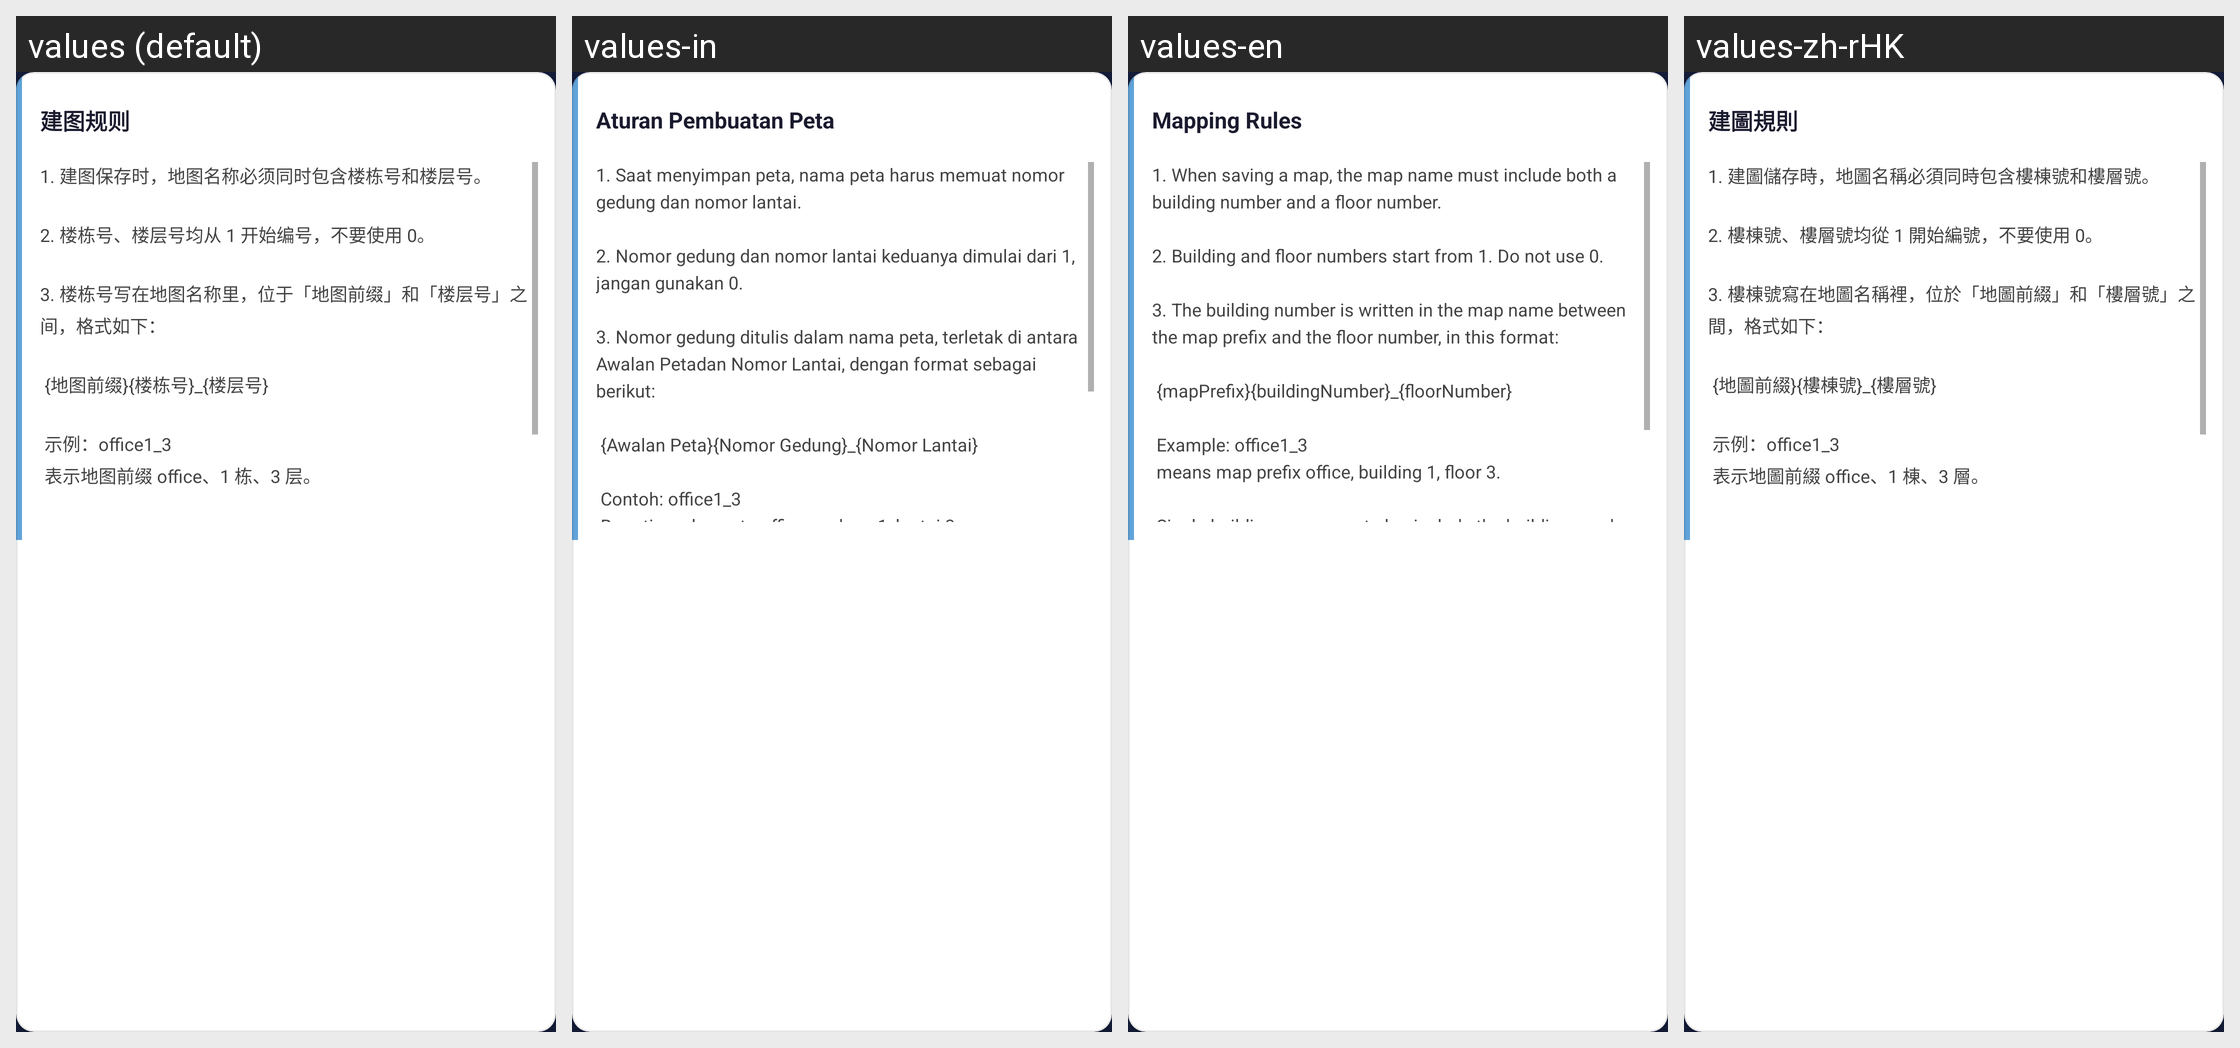

Strings drawn on this Android screen and how each of the app's shown locales translates them:
Android screen res/layout/floating_tip_expanded.xml rendered under 4 locales, left to right: values (default), values-in, values-en, values-zh-rHK. Device: Nexus 5 (rendered at 1080×1920; each locale shown at half size, 540×960, under a caption strip naming it); theme Theme.MyApp.Splash.
Other locales in the repository, not shown: values-ja, values-ko, values-vi.
Strings drawn on this screen, with the default value and each locale's value (text and hints the layout hard-codes, and strings that could not be matched under every locale, appear in the picture but are not listed):

map_rules_title
  values: 建图规则
  values-in: Aturan Pembuatan Peta
  values-en: Mapping Rules
  values-zh-rHK: 建圖規則

map_rules_tip_content
  values: 1. 建图保存时，地图名称必须同时包含楼栋号和楼层号。
      
      2. 楼栋号、楼层号均从 1 开始编号，不要使用 0。
      
      3. 楼栋号写在地图名称里，位于「地图前缀」和「楼层号」之间，格式如下：
      
       {地图前缀}{楼栋号}_{楼层号}
      
       示例：office1_3
       表示地图前缀 office、1 栋、3 层。
      
       单栋场景同样必须写楼栋号，例如 office1_2，不可省略为 office_2。
      
      提示：可拖拽本提示框，点击关闭按钮收起为圆点。
  values-in: 1. Saat menyimpan peta, nama peta harus memuat nomor gedung dan nomor lantai.
      
      2. Nomor gedung dan nomor lantai keduanya dimulai dari 1, jangan gunakan 0.
      
      3. Nomor gedung ditulis dalam nama peta, terletak di antara Awalan Petadan Nomor Lantai, dengan format sebagai berikut:
      
       {Awalan Peta}{Nomor Gedung}_{Nomor Lantai}
      
       Contoh: office1_3
       Berarti awalan peta office, gedung 1, lantai 3.
      
       Untuk …[clipped]
  values-en: 1. When saving a map, the map name must include both a building number and a floor number.
      
      2. Building and floor numbers start from 1. Do not use 0.
      
      3. The building number is written in the map name between the map prefix and the floor number, in this format:
      
       {mapPrefix}{buildingNumber}_{floorNumber}
      
       Example: office1_3
       means map prefix office, building 1, floor 3.
      
       Single-building maps …[clipped]
  values-zh-rHK: 1. 建圖儲存時，地圖名稱必須同時包含樓棟號和樓層號。
      
      2. 樓棟號、樓層號均從 1 開始編號，不要使用 0。
      
      3. 樓棟號寫在地圖名稱裡，位於「地圖前綴」和「樓層號」之間，格式如下：
      
       {地圖前綴}{樓棟號}_{樓層號}
      
       示例：office1_3
       表示地圖前綴 office、1 棟、3 層。
      
       單棟場景同樣必須寫樓棟號，例如 office1_2，不可省略為 office_2。
      
      提示：可拖曳本提示框，點擊關閉按鈕收起為圓點。
